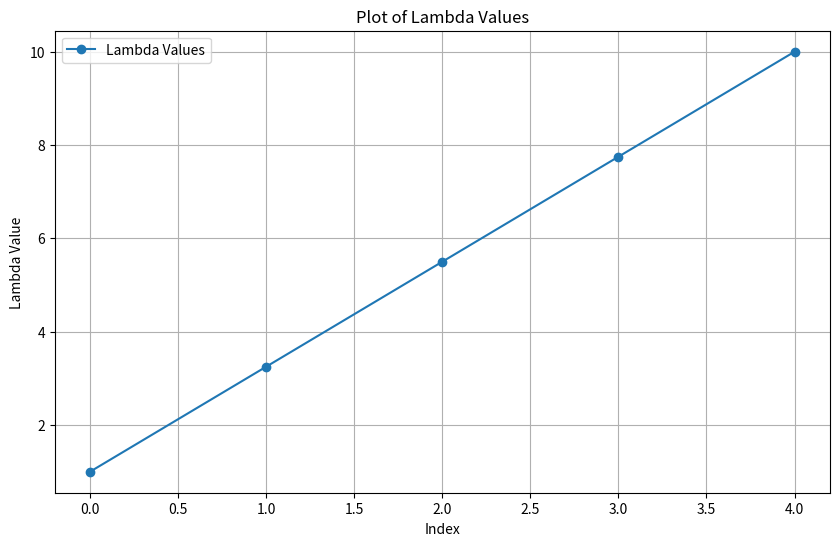

Write Python code to recreate this figure.
import numpy as np
import matplotlib.pyplot as plt

lambda_values = np.concatenate([
        #np.logspace(-5, -3, 5),
        #np.linspace(0.001, 0.1, 10), 
        #np.linspace(0.1, 1, 5),
        np.linspace(1, 10, 5),
        #np.linspace(10, 1000, 5)
    ])
lambda_values = np.unique(lambda_values.round(8))

plt.figure(figsize=(10, 6))
plt.plot(lambda_values, 'o-', label='Lambda Values')
plt.xlabel('Index')
plt.ylabel('Lambda Value')
plt.title('Plot of Lambda Values')
plt.legend()
plt.grid(True)
plt.show()

print("Lambda values:", lambda_values)
print("max lambda value:", lambda_values.max())
